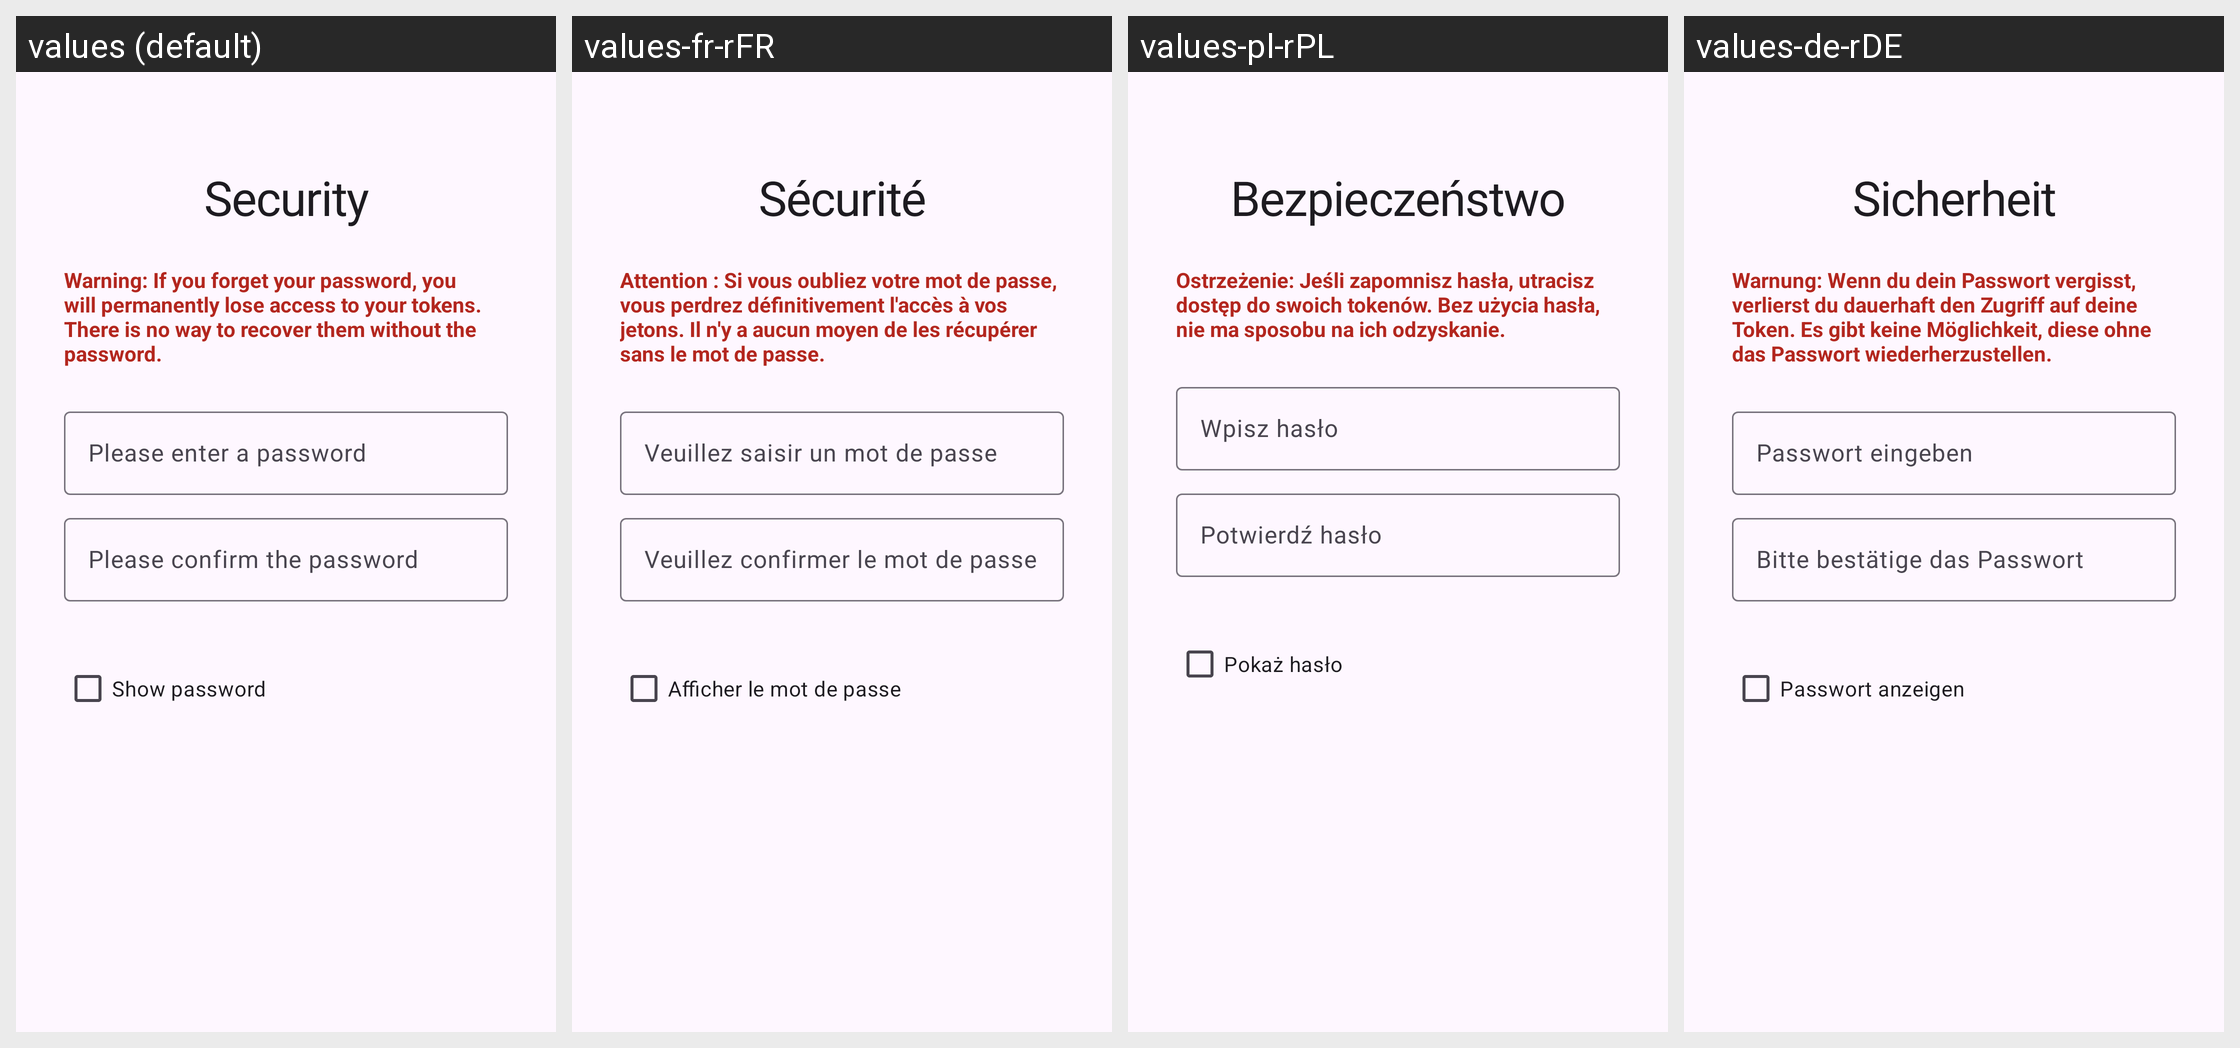

For this localized Android screen grid, give each drawn string resource with its value in every locale shown.
Android screen res/layout/fragment_security_setup_slide.xml rendered under 4 locales, left to right: values (default), values-fr-rFR, values-pl-rPL, values-de-rDE. Device: Nexus 5 (rendered at 1080×1920; each locale shown at half size, 540×960, under a caption strip naming it); theme Theme.Aegis.Launch.
Other locales in the repository, not shown: values-ar-rSA, values-ast-rES, values-bg-rBG, values-ca-rES, values-cs-rCZ, values-da-rDK, values-el-rGR, values-es-rES, values-et-rEE, values-eu-rES, values-fa-rIR, values-fi-rFI, values-fy-rNL, values-gl-rES, values-hi-rIN, values-hu-rHU, values-in-rID, values-it-rIT, values-iw-rIL, values-ja-rJP, values-kn-rIN, values-ko-rKR, values-lt-rLT, values-lv-rLV, values-ml-rIN, values-nb-rNO, values-nl-rNL, values-pt-rBR, values-pt-rPT, values-ro-rRO, values-ru-rRU, values-sk-rSK, values-sr-rSP, values-sv-rSE, values-tr-rTR, values-uk-rUA, values-vi-rVN, values-zh-rCN, values-zh-rTW.
Strings drawn on this screen, with the default value and each locale's value (text and hints the layout hard-codes, and strings that could not be matched under every locale, appear in the picture but are not listed):

choose_authentication_method
  values: Security
  values-fr-rFR: Sécurité
  values-pl-rPL: Bezpieczeństwo
  values-de-rDE: Sicherheit

authentication_method_password_explanation
  values: Warning: If you forget your password, you will permanently lose access to your tokens. There is no way to recover them without the password.
  values-fr-rFR: Attention : Si vous oubliez votre mot de passe, vous perdrez définitivement l'accès à vos jetons. Il n'y a aucun moyen de les récupérer sans le mot de passe.
  values-pl-rPL: Ostrzeżenie: Jeśli zapomnisz hasła, utracisz dostęp do swoich tokenów. Bez użycia hasła, nie ma sposobu na ich odzyskanie.
  values-de-rDE: Warnung: Wenn du dein Passwort vergisst, verlierst du dauerhaft den Zugriff auf deine Token. Es gibt keine Möglichkeit, diese ohne das Passwort wiederherzustellen.

set_password
  values: Please enter a password
  values-fr-rFR: Veuillez saisir un mot de passe
  values-pl-rPL: Wpisz hasło
  values-de-rDE: Passwort eingeben

set_password_confirm
  values: Please confirm the password
  values-fr-rFR: Veuillez confirmer le mot de passe
  values-pl-rPL: Potwierdź hasło
  values-de-rDE: Bitte bestätige das Passwort

show_password
  values: Show password
  values-fr-rFR: Afficher le mot de passe
  values-pl-rPL: Pokaż hasło
  values-de-rDE: Passwort anzeigen
